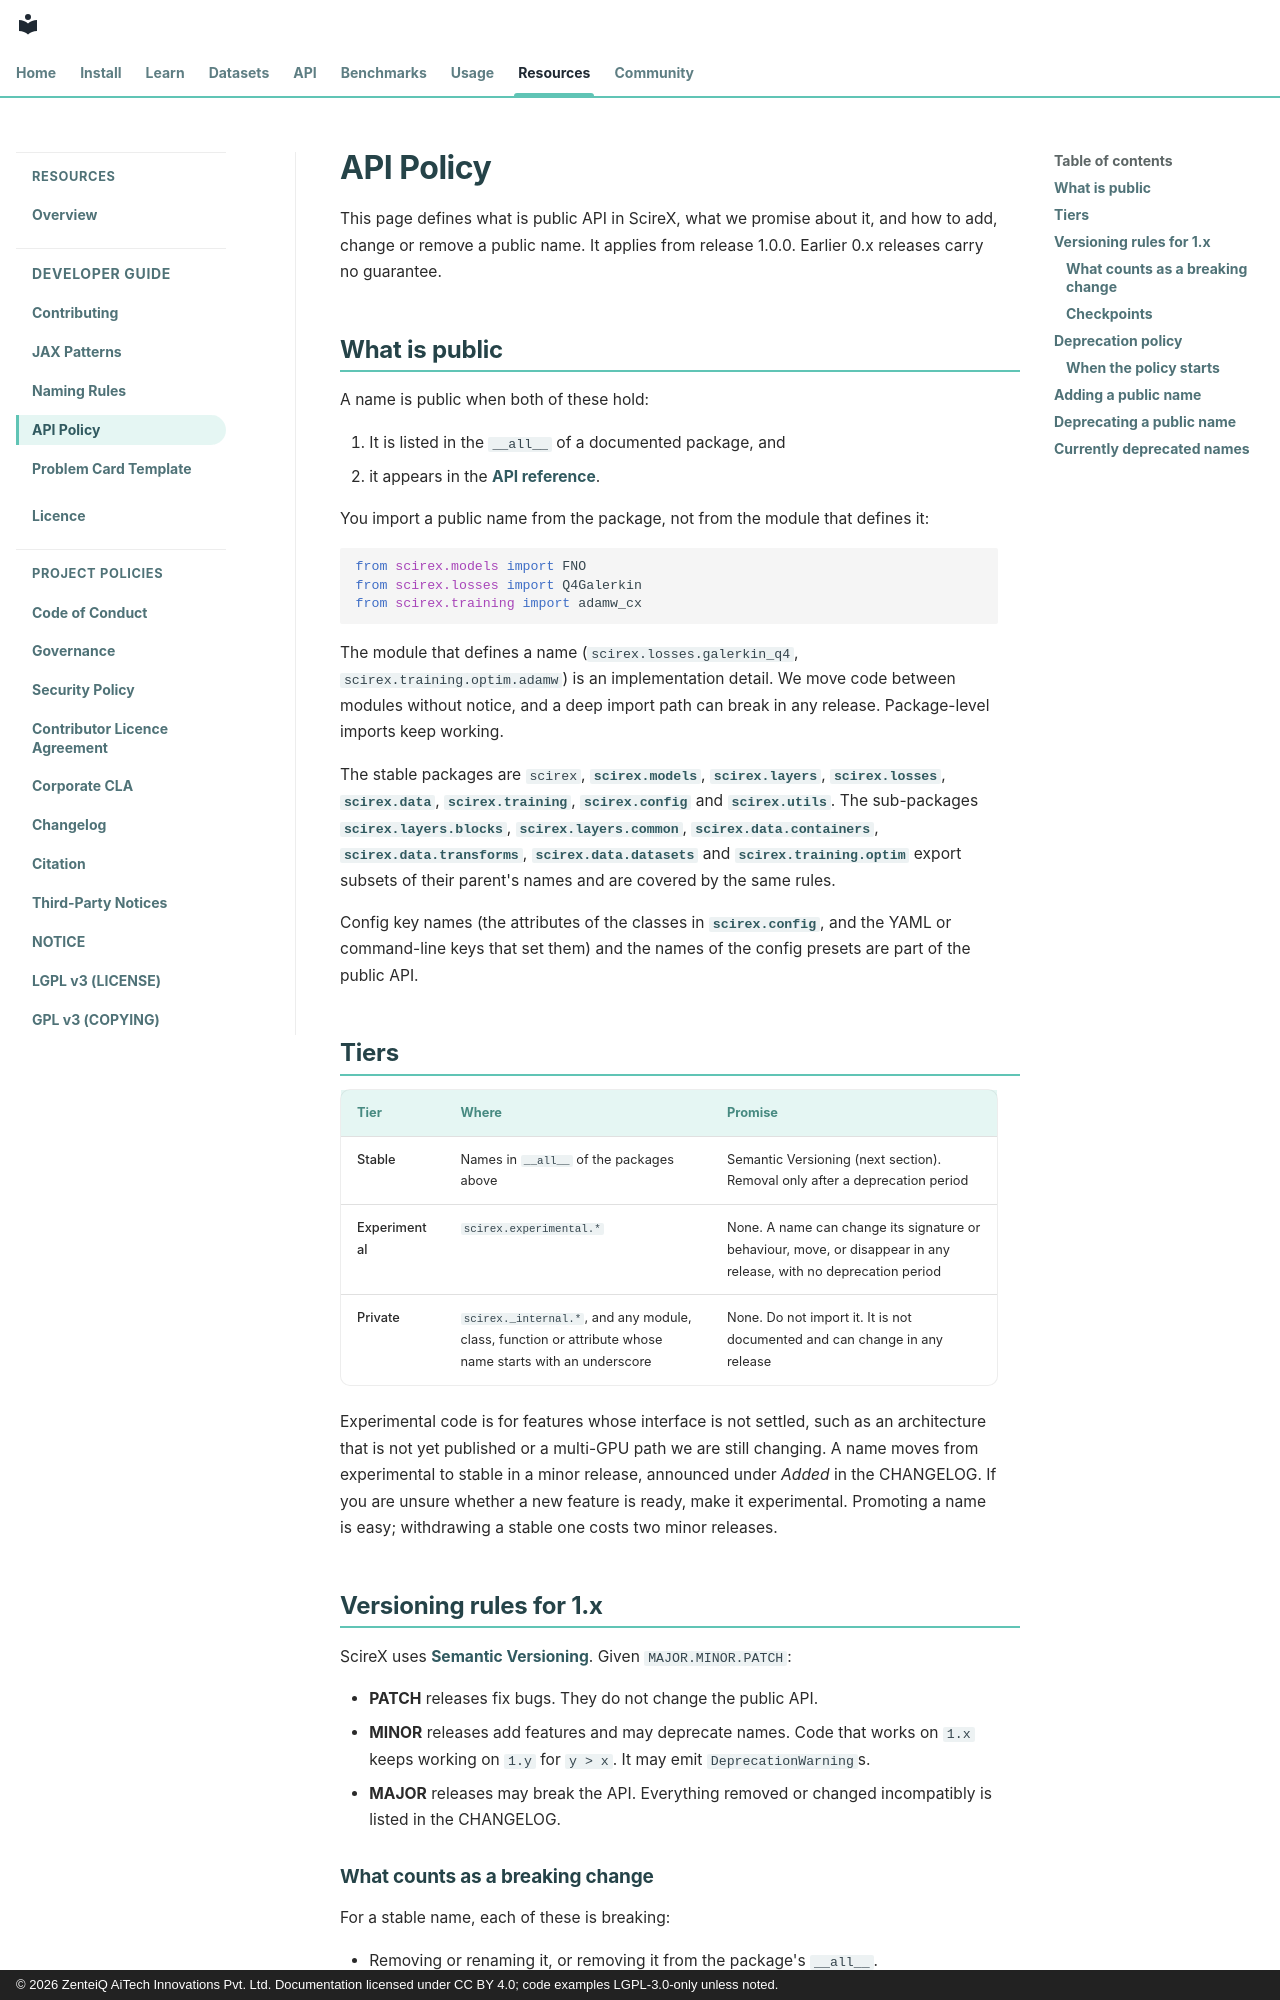

repository: zenteiq-research/scirex · page: dev_guide/api_policy/index.html · generator: mkdocs · copyright: © 2026 ZenteiQ AiTech Innovations Pvt. Ltd. Documentation licensed under CC BY 4.0; code examples LGPL-3.0-only unless noted.

<!--
SPDX-FileCopyrightText: 2026 ZenteiQ AiTech Innovations Pvt. Ltd.
SPDX-License-Identifier: CC-BY-4.0
-->

# API Policy

This page defines what is public API in ScireX, what we promise about it, and how to
add, change or remove a public name. It applies from release 1.0.0. Earlier 0.x
releases carry no guarantee.

## What is public

A name is public when both of these hold:

1. It is listed in the `__all__` of a documented package, and
2. it appears in the [API reference](../api/index.md).

You import a public name from the package, not from the module that defines it:

```python
from scirex.models import FNO
from scirex.losses import Q4Galerkin
from scirex.training import adamw_cx
```

The module that defines a name (`scirex.losses.galerkin_q4`, `scirex.training.optim.adamw`)
is an implementation detail. We move code between modules without notice, and a deep
import path can break in any release. Package-level imports keep working.

The stable packages are `scirex`, [`scirex.models`](../api/models.md), [`scirex.layers`](../api/layers.md), [`scirex.losses`](../api/losses.md),
[`scirex.data`](../api/data.md), [`scirex.training`](../api/training.md), [`scirex.config`](../api/config.md) and [`scirex.utils`](../api/utils.md).
The sub-packages [`scirex.layers.blocks`](../api/layers.md), [`scirex.layers.common`](../api/layers.md), [`scirex.data.containers`](../api/data.md),
[`scirex.data.transforms`](../api/data.md), [`scirex.data.datasets`](../api/data.md) and [`scirex.training.optim`](../api/training.md) export subsets
of their parent's names and are covered by the same rules.

Config key names (the attributes of the classes in [`scirex.config`](../api/config.md), and the YAML or
command-line keys that set them) and the names of the config presets are part of the
public API.

## Tiers

| Tier | Where | Promise |
|---|---|---|
| Stable | Names in `__all__` of the packages above | Semantic Versioning (next section). Removal only after a deprecation period |
| Experimental | `scirex.experimental.*` | None. A name can change its signature or behaviour, move, or disappear in any release, with no deprecation period |
| Private | `scirex._internal.*`, and any module, class, function or attribute whose name starts with an underscore | None. Do not import it. It is not documented and can change in any release |

Experimental code is for features whose interface is not settled, such as an
architecture that is not yet published or a multi-GPU path we are still changing.
A name moves from experimental to stable in a minor release, announced under *Added* in
the CHANGELOG. If you are unsure whether a new feature is ready, make it experimental.
Promoting a name is easy; withdrawing a stable one costs two minor releases.

## Versioning rules for 1.x

ScireX uses [Semantic Versioning](https://semver.org/spec/v2.0.0.html). Given `MAJOR.MINOR.PATCH`:

- **PATCH** releases fix bugs. They do not change the public API.
- **MINOR** releases add features and may deprecate names. Code that works on `1.x`
  keeps working on `1.y` for `y > x`. It may emit `DeprecationWarning`s.
- **MAJOR** releases may break the API. Everything removed or changed incompatibly is listed
  in the CHANGELOG.
